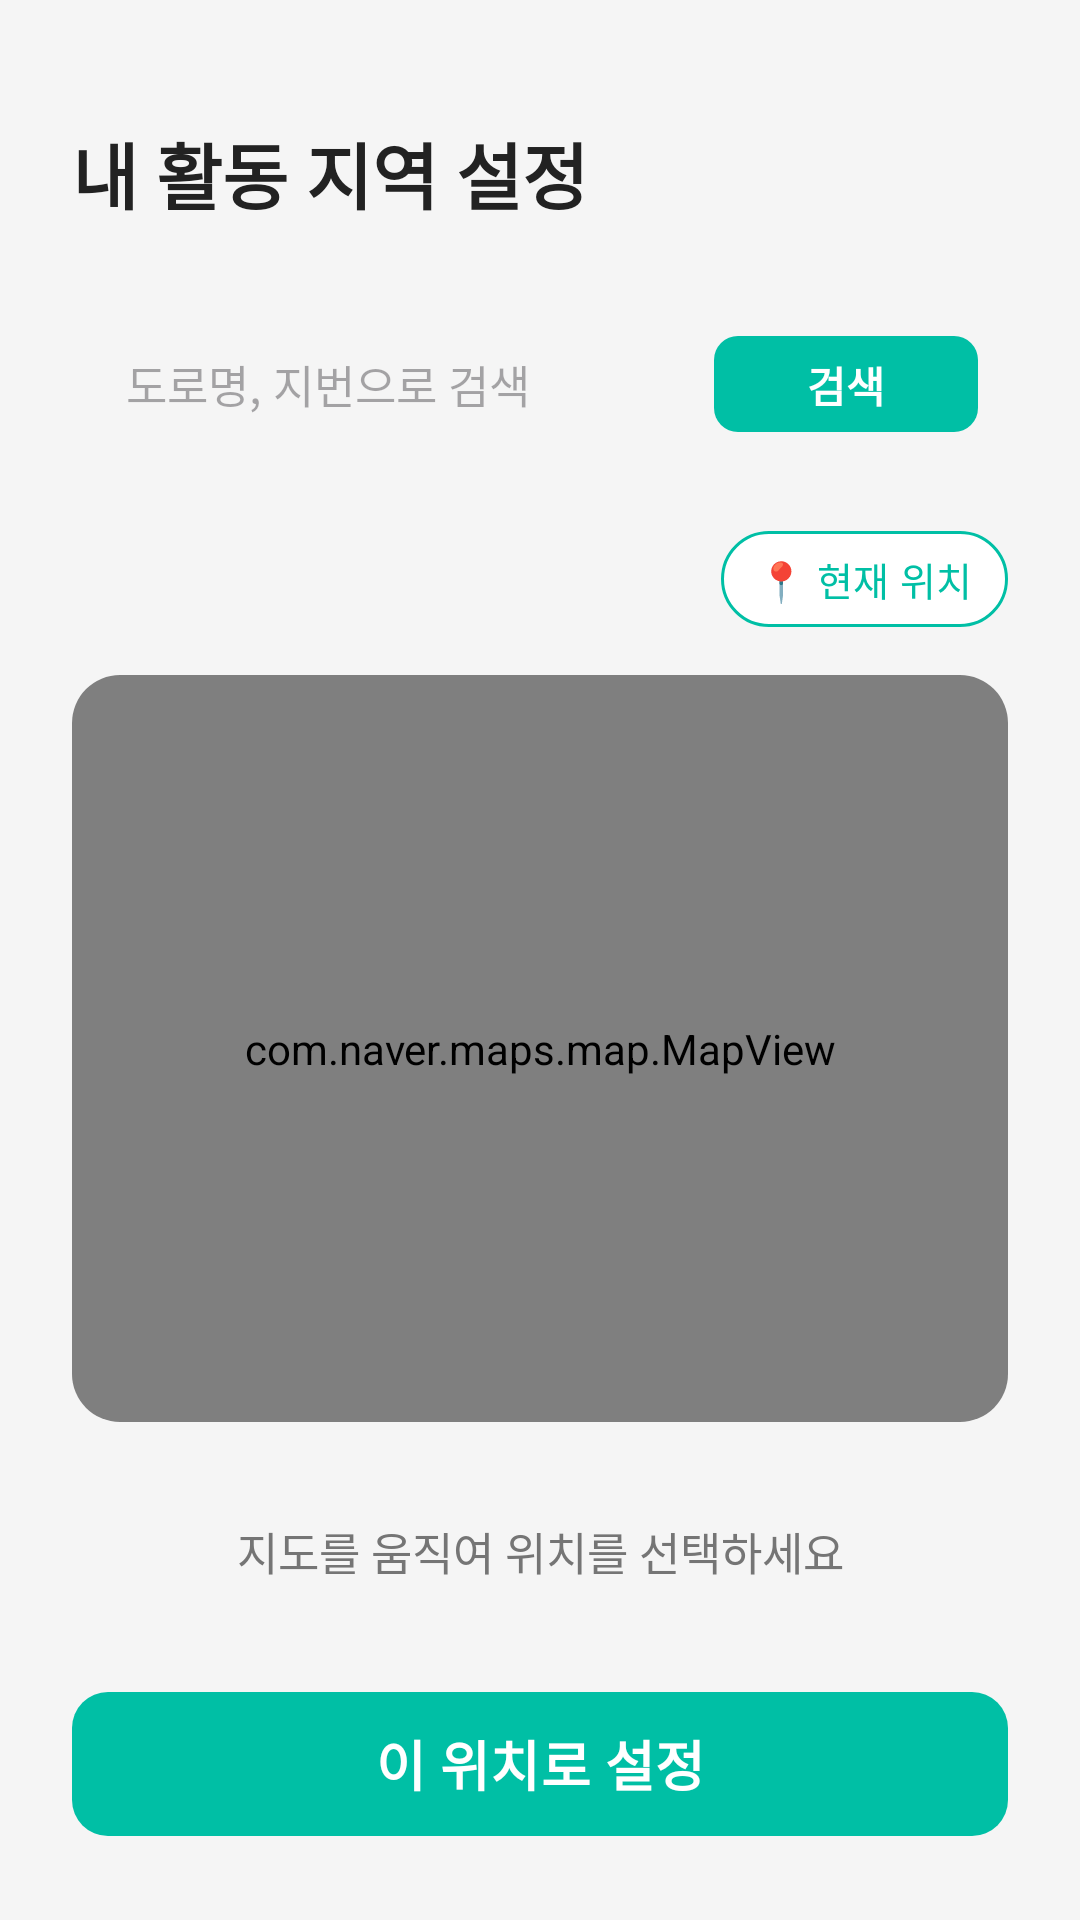

Produce the Android XML layout that renders to this screen, including the resource entries it uses.
<!-- AndroidManifest.xml: application theme Theme.BilBil -->
<!-- res/layout/activity_setting_map.xml -->
<?xml version="1.0" encoding="utf-8"?>
<androidx.constraintlayout.widget.ConstraintLayout
    xmlns:android="http://schemas.android.com/apk/res/android"
    xmlns:app="http://schemas.android.com/apk/res-auto"
    android:id="@+id/main"
    android:layout_width="match_parent"
    android:layout_height="match_parent"
    android:padding="24dp"
    android:background="@color/trust_background">

    <TextView
        android:id="@+id/txtTitle"
        android:layout_width="0dp"
        android:layout_height="wrap_content"
        android:text="내 활동 지역 설정"
        android:textSize="24sp"
        android:textStyle="bold"
        android:textColor="@color/trust_text_primary"
        android:layout_marginTop="16dp"
        app:layout_constraintStart_toStartOf="parent"
        app:layout_constraintEnd_toEndOf="parent"
        app:layout_constraintTop_toTopOf="parent"/>

    <LinearLayout
        android:id="@+id/layoutSearch"
        android:layout_width="0dp"
        android:layout_height="wrap_content"
        android:orientation="horizontal"
        android:padding="6dp"
        android:background="@drawable/bg_rounded_white"
        android:elevation="2dp"
        android:layout_marginTop="24dp"
        android:gravity="center_vertical"
        app:layout_constraintTop_toBottomOf="@id/txtTitle"
        app:layout_constraintStart_toStartOf="parent"
        app:layout_constraintEnd_toEndOf="parent">

        <EditText
            android:id="@+id/editSearch"
            android:layout_width="0dp"
            android:layout_height="wrap_content"
            android:layout_weight="1"
            android:hint="도로명, 지번으로 검색"
            android:padding="12dp"
            android:textSize="15sp"
            android:background="@null"
            android:textColor="@color/trust_text_primary"
            android:imeOptions="actionSearch"
            android:inputType="text" />

        <com.google.android.material.button.MaterialButton
            android:id="@+id/btnSearch"
            android:layout_width="wrap_content"
            android:layout_height="40dp"
            android:text="검색"
            android:textSize="14sp"
            android:textStyle="bold"
            app:cornerRadius="8dp"
            app:backgroundTint="@color/colorPrimary"
            android:layout_marginEnd="4dp"/>
    </LinearLayout>

    <com.google.android.material.button.MaterialButton
        android:id="@+id/btnCurrentLocation"
        android:layout_width="wrap_content"
        android:layout_height="40dp"
        android:text="📍 현재 위치"
        android:textSize="13sp"
        android:textColor="@color/colorPrimary"
        app:strokeColor="@color/colorPrimary"
        app:strokeWidth="1dp"
        app:backgroundTint="@color/white"
        app:cornerRadius="20dp"
        android:paddingHorizontal="12dp"
        android:layout_marginTop="16dp"
        app:layout_constraintTop_toBottomOf="@id/layoutSearch"
        app:layout_constraintEnd_toEndOf="parent"/>

    <androidx.cardview.widget.CardView
        android:layout_width="0dp"
        android:layout_height="0dp"
        android:layout_marginTop="12dp"
        android:layout_marginBottom="16dp"
        app:cardCornerRadius="16dp"
        app:cardElevation="0dp"
        app:layout_constraintTop_toBottomOf="@id/btnCurrentLocation"
        app:layout_constraintBottom_toTopOf="@id/txtSelectedAddress"
        app:layout_constraintStart_toStartOf="parent"
        app:layout_constraintEnd_toEndOf="parent">

        <com.naver.maps.map.MapView
            android:id="@+id/mapView"
            android:layout_width="match_parent"
            android:layout_height="match_parent" />
    </androidx.cardview.widget.CardView>

    <TextView
        android:id="@+id/txtSelectedAddress"
        android:layout_width="0dp"
        android:layout_height="wrap_content"
        android:text="지도를 움직여 위치를 선택하세요"
        android:gravity="center"
        android:textSize="15sp"
        android:textColor="@color/trust_text_secondary"
        android:background="@drawable/bg_rounded_white"
        android:padding="16dp"
        android:layout_marginBottom="16dp"
        app:layout_constraintBottom_toTopOf="@id/btnConfirm"
        app:layout_constraintStart_toStartOf="parent"
        app:layout_constraintEnd_toEndOf="parent" />

    <com.google.android.material.button.MaterialButton
        android:id="@+id/btnConfirm"
        android:layout_width="0dp"
        android:layout_height="56dp"
        android:text="이 위치로 설정"
        android:textSize="18sp"
        android:textStyle="bold"
        app:cornerRadius="12dp"
        app:backgroundTint="@color/colorPrimary"
        app:layout_constraintBottom_toBottomOf="parent"
        app:layout_constraintStart_toStartOf="parent"
        app:layout_constraintEnd_toEndOf="parent" />

    <androidx.recyclerview.widget.RecyclerView
        android:id="@+id/recycler_search_result"
        android:layout_width="0dp"
        android:layout_height="250dp"
        android:background="@color/white"
        android:visibility="gone"
        android:elevation="10dp"
        android:padding="8dp"
        app:layout_constraintTop_toBottomOf="@id/layoutSearch"
        app:layout_constraintStart_toStartOf="parent"
        app:layout_constraintEnd_toEndOf="parent"/>

</androidx.constraintlayout.widget.ConstraintLayout>
<!-- resources referenced by this layout -->
<resources>
  <color name="colorPrimary">#00BFA5</color>
  <color name="trust_background">@color/colorBackground</color>
  <color name="trust_text_primary">#222222</color>
  <color name="trust_text_secondary">#757575</color>
  <color name="white">#FFFFFF</color>
  <style name="Theme.BilBil" parent="Base.Theme.BilBil" />
  <color name="colorBackground">#F5F5F5</color>
  <style name="Base.Theme.BilBil" parent="Theme.Material3.DayNight.NoActionBar">
          
          
      </style>
</resources>
